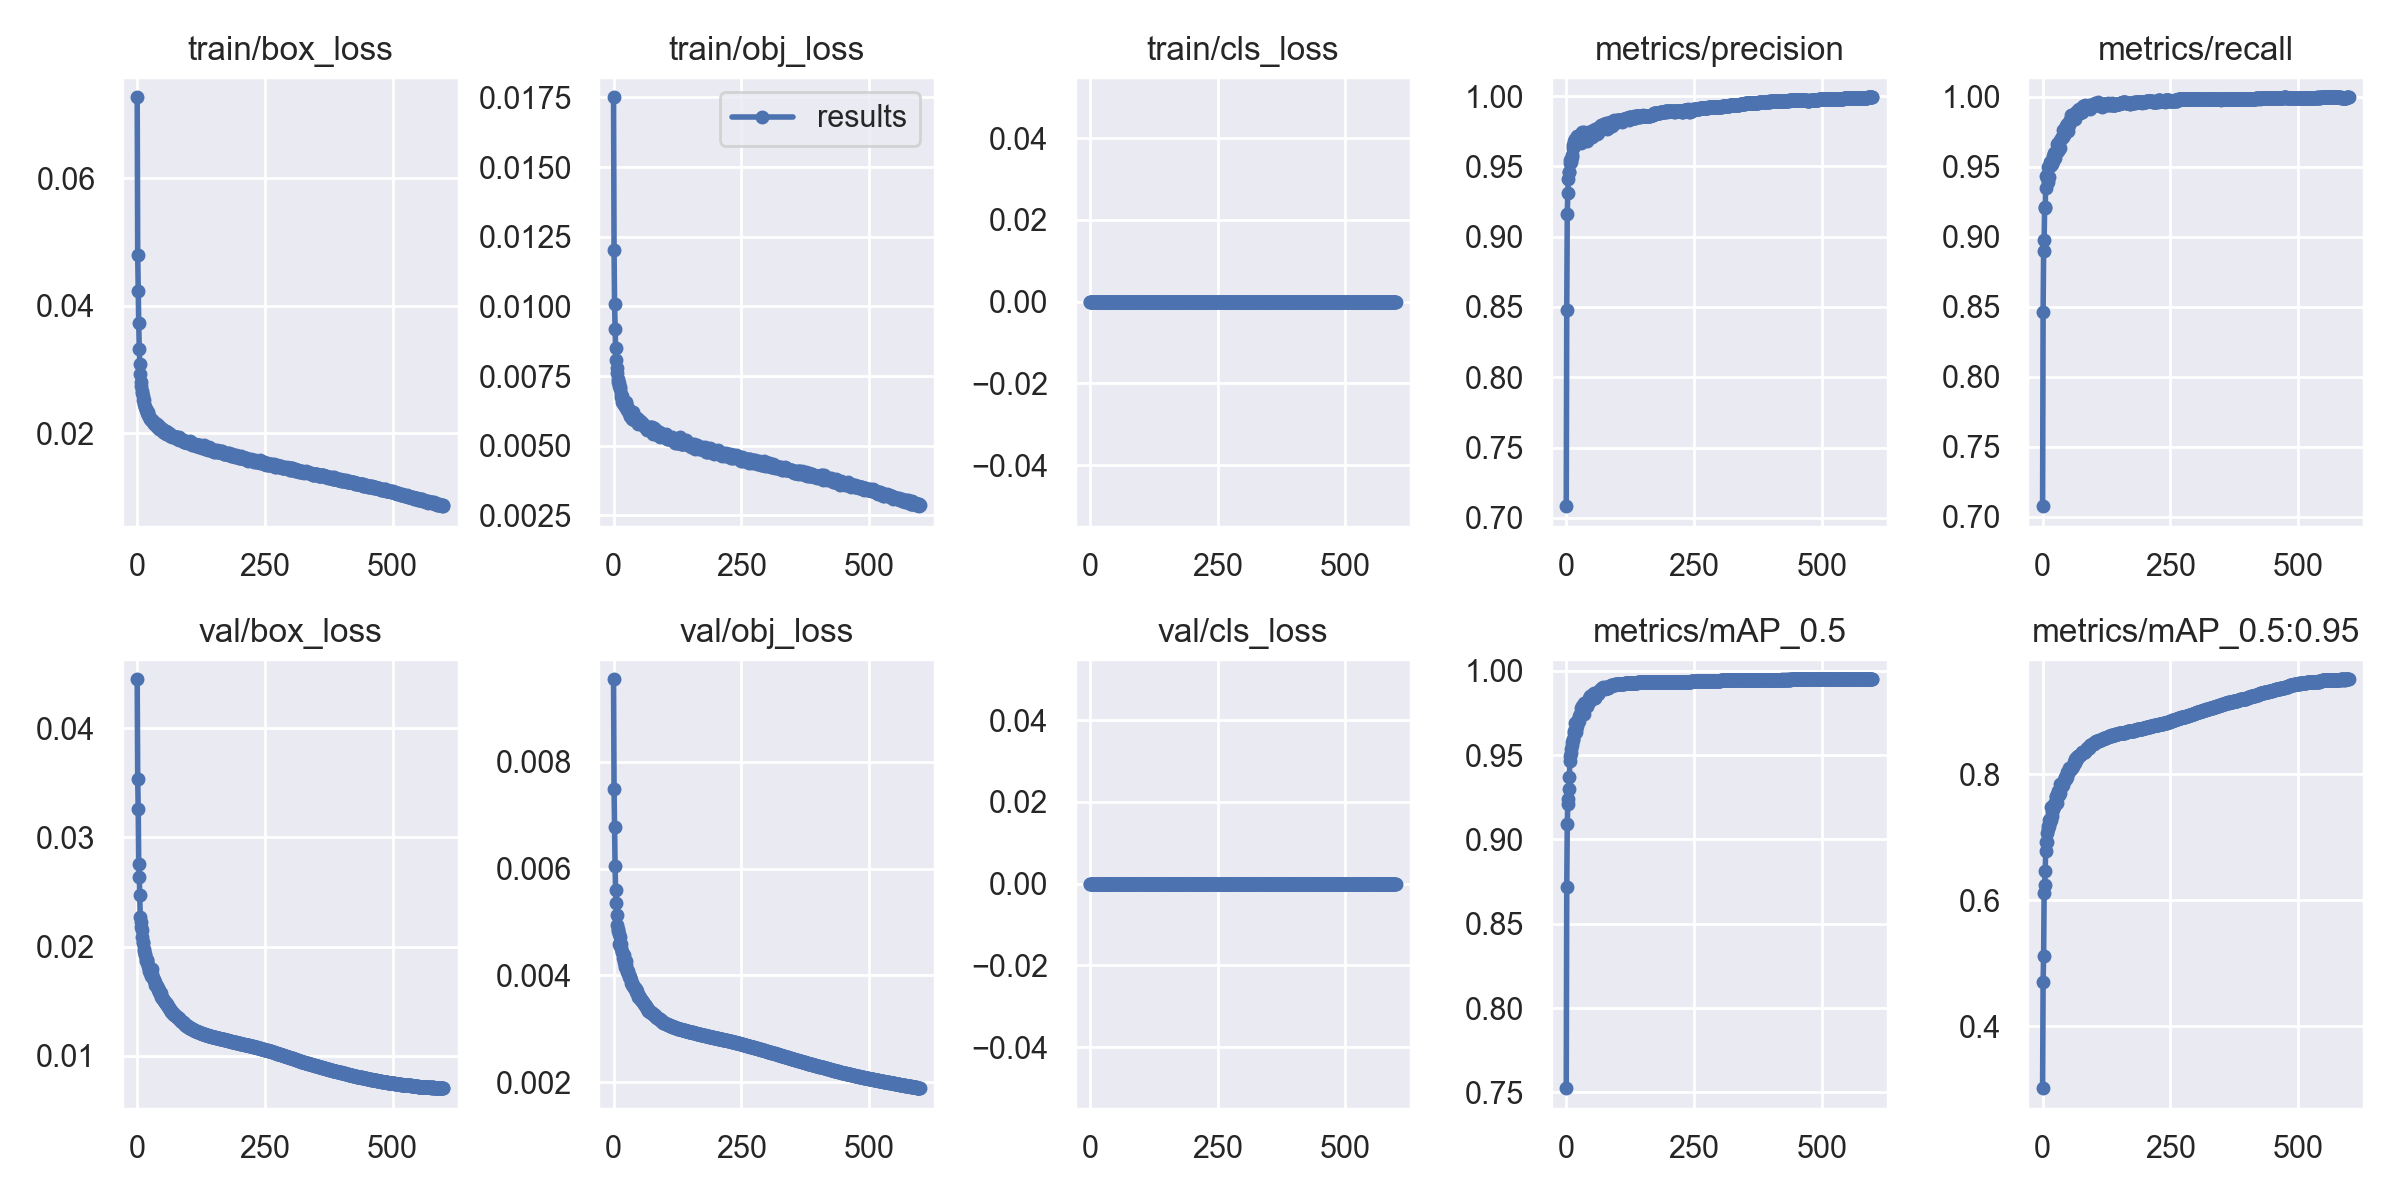

Values plotted in this chart, from the file beside it:
epoch, train/box_loss, train/obj_loss, train/cls_loss, metrics/precision, metrics/recall, metrics/mAP_0.5, metrics/mAP_0.5:0.95, val/box_loss, val/obj_loss, val/cls_loss, x/lr0, x/lr1, x/lr2
0, 0.0727, 0.01751, 0, 0.7083, 0.7075, 0.7525, 0.3015, 0.04447, 0.009547, 0, 0.07006, 0.003327, 0.003327
1, 0.04792, 0.01203, 0, 0.8479, 0.8459, 0.8717, 0.4704, 0.03531, 0.007491, 0, 0.04005, 0.006649, 0.006649
2, 0.04231, 0.01008, 0, 0.9159, 0.8898, 0.9091, 0.5107, 0.03263, 0.006772, 0, 0.01003, 0.009961, 0.009961
3, 0.03725, 0.009195, 0, 0.9308, 0.8976, 0.9208, 0.6111, 0.02757, 0.006057, 0, 0.00995, 0.00995, 0.00995
4, 0.03321, 0.008494, 0, 0.9408, 0.9211, 0.9237, 0.6232, 0.02637, 0.005592, 0, 0.00995, 0.00995, 0.00995
5, 0.03087, 0.00809, 0, 0.9458, 0.921, 0.9298, 0.6455, 0.0247, 0.005355, 0, 0.009934, 0.009934, 0.009934
6, 0.02922, 0.007799, 0, 0.9462, 0.9346, 0.937, 0.6773, 0.02266, 0.005133, 0, 0.009917, 0.009917, 0.009917
7, 0.02807, 0.007601, 0, 0.9521, 0.9433, 0.9466, 0.6918, 0.02227, 0.004952, 0, 0.009901, 0.009901, 0.009901
8, 0.02746, 0.007412, 0, 0.9547, 0.942, 0.9493, 0.6919, 0.02183, 0.004863, 0, 0.009884, 0.009884, 0.009884
9, 0.02665, 0.007296, 0, 0.9533, 0.9437, 0.9534, 0.7066, 0.0215, 0.004831, 0, 0.009868, 0.009868, 0.009868
10, 0.02622, 0.00727, 0, 0.9542, 0.9389, 0.9515, 0.7129, 0.0209, 0.004785, 0, 0.009851, 0.009851, 0.009851
11, 0.02577, 0.007154, 0, 0.9579, 0.9497, 0.9557, 0.7169, 0.02041, 0.004592, 0, 0.009835, 0.009835, 0.009835
12, 0.0252, 0.007115, 0, 0.9564, 0.9427, 0.9577, 0.7182, 0.02034, 0.004722, 0, 0.009819, 0.009819, 0.009819
13, 0.02516, 0.007034, 0, 0.9652, 0.9507, 0.9589, 0.7276, 0.01976, 0.004543, 0, 0.009802, 0.009802, 0.009802
14, 0.02448, 0.006868, 0, 0.9632, 0.9504, 0.9595, 0.7285, 0.01957, 0.004585, 0, 0.009786, 0.009786, 0.009786
15, 0.0241, 0.006747, 0, 0.9677, 0.9534, 0.9646, 0.7248, 0.01929, 0.00452, 0, 0.009769, 0.009769, 0.009769
16, 0.02403, 0.00677, 0, 0.9647, 0.9525, 0.9629, 0.7278, 0.01926, 0.004435, 0, 0.009753, 0.009753, 0.009753
17, 0.02355, 0.00659, 0, 0.9688, 0.9514, 0.9693, 0.7471, 0.01865, 0.004432, 0, 0.009736, 0.009736, 0.009736
18, 0.0237, 0.006652, 0, 0.9692, 0.9531, 0.9629, 0.7334, 0.01882, 0.004397, 0, 0.00972, 0.00972, 0.00972
19, 0.02312, 0.006552, 0, 0.9688, 0.9522, 0.9638, 0.7399, 0.01876, 0.004333, 0, 0.009703, 0.009703, 0.009703
20, 0.02351, 0.006552, 0, 0.9678, 0.9544, 0.9653, 0.7448, 0.01874, 0.004376, 0, 0.009687, 0.009687, 0.009687
21, 0.0233, 0.006466, 0, 0.9685, 0.9581, 0.9674, 0.7498, 0.01827, 0.004258, 0, 0.00967, 0.00967, 0.00967
22, 0.02283, 0.00643, 0, 0.9713, 0.96, 0.97, 0.7472, 0.0182, 0.004153, 0, 0.009654, 0.009654, 0.009654
23, 0.02267, 0.006502, 0, 0.9719, 0.9554, 0.9697, 0.7525, 0.01792, 0.004191, 0, 0.009637, 0.009637, 0.009637
24, 0.02258, 0.006572, 0, 0.9709, 0.9566, 0.9732, 0.7542, 0.0178, 0.004196, 0, 0.009621, 0.009621, 0.009621
25, 0.0224, 0.006349, 0, 0.9681, 0.9593, 0.9702, 0.7542, 0.01772, 0.004279, 0, 0.009604, 0.009604, 0.009604
26, 0.02225, 0.006413, 0, 0.9699, 0.9612, 0.9734, 0.7639, 0.01753, 0.004098, 0, 0.009588, 0.009588, 0.009588
27, 0.02205, 0.006294, 0, 0.972, 0.9609, 0.9742, 0.766, 0.01732, 0.004066, 0, 0.009571, 0.009571, 0.009571
28, 0.02208, 0.006272, 0, 0.9669, 0.9661, 0.9779, 0.7652, 0.01746, 0.00404, 0, 0.009555, 0.009555, 0.009555
29, 0.02188, 0.00626, 0, 0.9687, 0.9623, 0.9738, 0.7545, 0.01794, 0.004092, 0, 0.009538, 0.009538, 0.009538
30, 0.02194, 0.006285, 0, 0.9744, 0.9614, 0.9758, 0.772, 0.01715, 0.004003, 0, 0.009522, 0.009522, 0.009522
31, 0.02174, 0.006182, 0, 0.9702, 0.9671, 0.979, 0.7739, 0.01713, 0.003972, 0, 0.009505, 0.009505, 0.009505
32, 0.02137, 0.006058, 0, 0.9691, 0.9639, 0.9751, 0.7665, 0.0169, 0.003976, 0, 0.009489, 0.009489, 0.009489
33, 0.02157, 0.006073, 0, 0.973, 0.9644, 0.9785, 0.7731, 0.0169, 0.003981, 0, 0.009472, 0.009472, 0.009472
34, 0.02152, 0.006129, 0, 0.9706, 0.9692, 0.9745, 0.7698, 0.01679, 0.003906, 0, 0.009456, 0.009456, 0.009456
35, 0.02146, 0.00613, 0, 0.9741, 0.9638, 0.9812, 0.7839, 0.01647, 0.003867, 0, 0.009439, 0.009439, 0.009439
36, 0.02123, 0.006046, 0, 0.9718, 0.9698, 0.9804, 0.7788, 0.0165, 0.003814, 0, 0.009423, 0.009423, 0.009423
37, 0.02125, 0.005975, 0, 0.9724, 0.9714, 0.9789, 0.7816, 0.01646, 0.003864, 0, 0.009406, 0.009406, 0.009406
38, 0.02143, 0.006207, 0, 0.9713, 0.9715, 0.9794, 0.7831, 0.01637, 0.003822, 0, 0.00939, 0.00939, 0.00939
39, 0.021, 0.006036, 0, 0.9721, 0.9715, 0.9809, 0.7855, 0.01626, 0.003808, 0, 0.009373, 0.009373, 0.009373
40, 0.02096, 0.006014, 0, 0.9681, 0.9762, 0.9791, 0.7823, 0.01617, 0.003793, 0, 0.009357, 0.009357, 0.009357
41, 0.02088, 0.005928, 0, 0.9693, 0.973, 0.9793, 0.7908, 0.01598, 0.003774, 0, 0.00934, 0.00934, 0.00934
42, 0.02105, 0.005939, 0, 0.9738, 0.9745, 0.981, 0.7896, 0.01599, 0.003758, 0, 0.009324, 0.009324, 0.009324
43, 0.02066, 0.005933, 0, 0.9717, 0.9744, 0.9813, 0.7927, 0.01586, 0.003754, 0, 0.009307, 0.009307, 0.009307
44, 0.02064, 0.00594, 0, 0.9706, 0.9756, 0.9827, 0.7953, 0.01566, 0.003689, 0, 0.009291, 0.009291, 0.009291
45, 0.02069, 0.005991, 0, 0.973, 0.9789, 0.9837, 0.7915, 0.01571, 0.003701, 0, 0.009274, 0.009274, 0.009274
46, 0.0207, 0.005886, 0, 0.972, 0.9794, 0.985, 0.7948, 0.01577, 0.003672, 0, 0.009258, 0.009258, 0.009258
47, 0.02072, 0.005934, 0, 0.9746, 0.979, 0.982, 0.7962, 0.01541, 0.003643, 0, 0.009241, 0.009241, 0.009241
48, 0.02058, 0.005773, 0, 0.9739, 0.9803, 0.9847, 0.803, 0.01532, 0.003605, 0, 0.009225, 0.009225, 0.009225
49, 0.02063, 0.005918, 0, 0.9749, 0.976, 0.9852, 0.8036, 0.0153, 0.003617, 0, 0.009208, 0.009208, 0.009208
50, 0.02053, 0.005832, 0, 0.9709, 0.9793, 0.984, 0.8012, 0.01522, 0.00362, 0, 0.009192, 0.009192, 0.009192
51, 0.02012, 0.005847, 0, 0.9717, 0.982, 0.9841, 0.8049, 0.01515, 0.003582, 0, 0.009175, 0.009175, 0.009175
52, 0.02014, 0.005879, 0, 0.9753, 0.9798, 0.9863, 0.8098, 0.015, 0.003556, 0, 0.009158, 0.009158, 0.009158
53, 0.02018, 0.005871, 0, 0.9725, 0.9826, 0.985, 0.8065, 0.01501, 0.003555, 0, 0.009142, 0.009142, 0.009142
54, 0.02032, 0.005838, 0, 0.9731, 0.9837, 0.9858, 0.8085, 0.01491, 0.003539, 0, 0.009125, 0.009125, 0.009125
55, 0.02006, 0.005788, 0, 0.9756, 0.9868, 0.9868, 0.8097, 0.01491, 0.00352, 0, 0.009109, 0.009109, 0.009109
56, 0.02026, 0.00583, 0, 0.9744, 0.983, 0.9839, 0.8078, 0.01479, 0.003518, 0, 0.009092, 0.009092, 0.009092
57, 0.01991, 0.005788, 0, 0.9764, 0.9835, 0.9864, 0.8116, 0.01474, 0.003501, 0, 0.009076, 0.009076, 0.009076
58, 0.02019, 0.005763, 0, 0.9754, 0.9843, 0.9853, 0.81, 0.01469, 0.003495, 0, 0.009059, 0.009059, 0.009059
59, 0.02, 0.005762, 0, 0.975, 0.9842, 0.9859, 0.8124, 0.01464, 0.003474, 0, 0.009043, 0.009043, 0.009043
... 540 more rows
